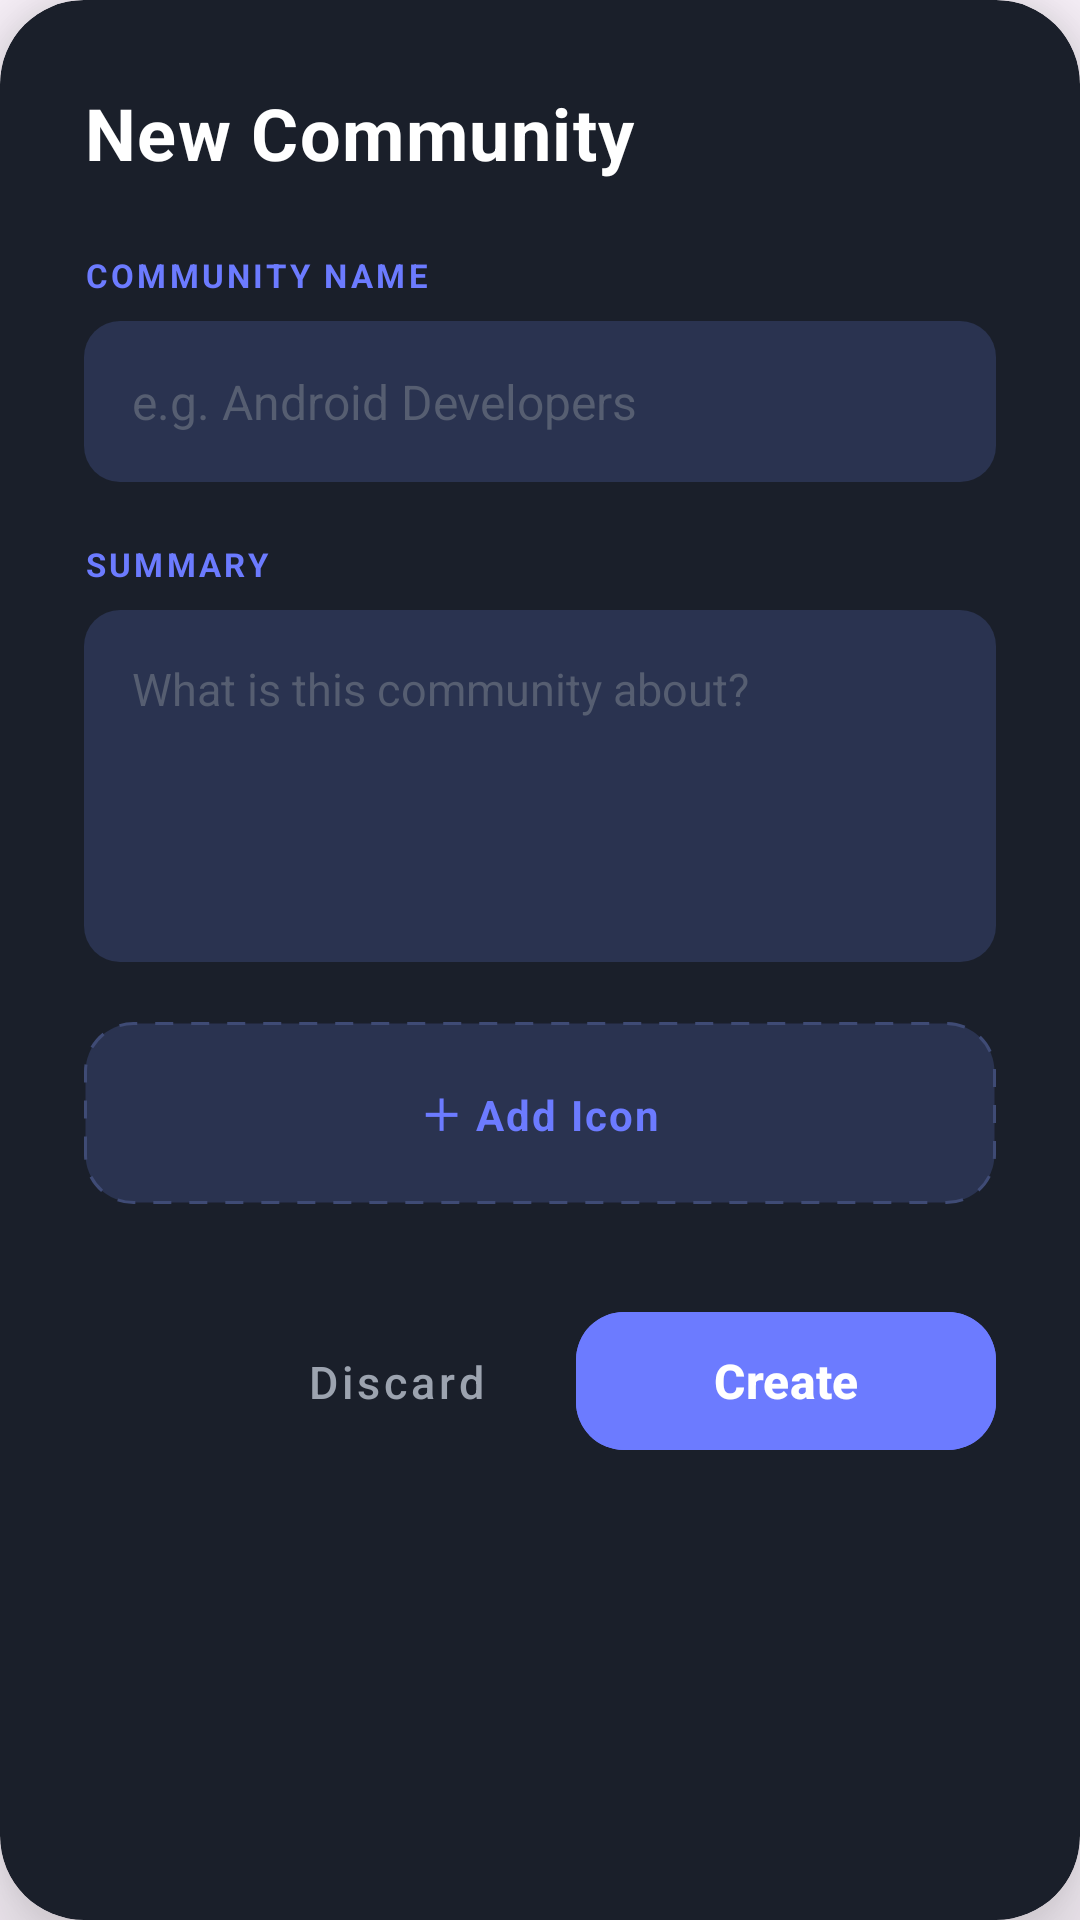

This screen was rendered from an Android layout file. Write that file and the resources it references.
<!-- AndroidManifest.xml: application theme Theme.Nexus -->
<!-- res/layout/dialog_create_community.xml -->
<?xml version="1.0" encoding="utf-8"?>
<androidx.cardview.widget.CardView xmlns:android="http://schemas.android.com/apk/res/android"
    xmlns:app="http://schemas.android.com/apk/res-auto"
    android:layout_width="match_parent"
    android:layout_height="wrap_content"
    app:cardCornerRadius="28dp"
    app:cardElevation="16dp"
    app:cardBackgroundColor="#1A1F2A"
    android:layout_margin="16dp">

    <ScrollView
        android:layout_width="match_parent"
        android:layout_height="wrap_content"
        android:overScrollMode="never"
        android:scrollbars="none">

        <LinearLayout
            android:layout_width="match_parent"
            android:layout_height="wrap_content"
            android:orientation="vertical"
            android:padding="28dp">

            <TextView
                android:layout_width="wrap_content"
                android:layout_height="wrap_content"
                android:text="New Community"
                android:textSize="24sp"
                android:textStyle="bold"
                android:textColor="#FFFFFF"
                android:letterSpacing="0.02"
                android:layout_marginBottom="24dp"/>

            <TextView
                android:layout_width="wrap_content"
                android:layout_height="wrap_content"
                android:text="COMMUNITY NAME"
                android:textSize="11sp"
                android:textColor="#6C7BFF"
                android:textStyle="bold"
                android:letterSpacing="0.1"
                android:layout_marginBottom="8dp"/>

            <EditText
                android:id="@+id/editCommunityName"
                android:layout_width="match_parent"
                android:layout_height="wrap_content"
                android:hint="e.g. Android Developers"
                android:textColor="#FFFFFF"
                android:textColorHint="#565E71"
                android:background="@drawable/bg_post_input"
                android:textSize="16sp"
                android:padding="16dp"
                android:layout_marginBottom="20dp"
                android:inputType="textCapWords"
                android:importantForAutofill="no"/>

            <TextView
                android:layout_width="wrap_content"
                android:layout_height="wrap_content"
                android:text="SUMMARY"
                android:textSize="11sp"
                android:textColor="#6C7BFF"
                android:textStyle="bold"
                android:letterSpacing="0.1"
                android:layout_marginBottom="8dp"/>

            <EditText
                android:id="@+id/editCommunitySummary"
                android:layout_width="match_parent"
                android:layout_height="wrap_content"
                android:hint="What is this community about?"
                android:textColor="#B0B8C5"
                android:textColorHint="#565E71"
                android:background="@drawable/bg_post_input"
                android:textSize="15sp"
                android:padding="16dp"
                android:minLines="4"
                android:gravity="top"
                android:layout_marginBottom="20dp"
                android:inputType="textMultiLine|textCapSentences"
                android:importantForAutofill="no"
                android:lineSpacingExtra="4dp"/>

            
            <LinearLayout
                android:id="@+id/layoutSelectCommImage"
                android:layout_width="match_parent"
                android:layout_height="wrap_content"
                android:orientation="vertical"
                android:background="@drawable/bg_image_select"
                android:padding="20dp"
                android:gravity="center"
                android:layout_marginBottom="32dp"
                android:clickable="true"
                android:focusable="true">

                <ImageView
                    android:id="@+id/imgCommPreview"
                    android:layout_width="match_parent"
                    android:layout_height="120dp"
                    android:scaleType="centerCrop"
                    android:visibility="gone"
                    android:layout_marginBottom="12dp"
                    android:background="@drawable/bg_post_input"/>

                <TextView
                    android:id="@+id/textAddCommImage"
                    android:layout_width="wrap_content"
                    android:layout_height="wrap_content"
                    android:text="＋ Add Icon"
                    android:textColor="#6C7BFF"
                    android:textStyle="bold"
                    android:textSize="14sp"
                    android:letterSpacing="0.05"/>
            </LinearLayout>

            <LinearLayout
                android:layout_width="match_parent"
                android:layout_height="wrap_content"
                android:orientation="horizontal"
                android:gravity="end">

                <com.google.android.material.button.MaterialButton
                    android:id="@+id/btnCancelComm"
                    style="@style/Widget.MaterialComponents.Button.TextButton"
                    android:layout_width="wrap_content"
                    android:layout_height="54dp"
                    android:text="Discard"
                    android:textColor="#9CA3AF"
                    android:textAllCaps="false"
                    android:textSize="15sp"/>

                <com.google.android.material.button.MaterialButton
                    android:id="@+id/btnCreateComm"
                    android:layout_width="140dp"
                    android:layout_height="54dp"
                    android:text="Create"
                    android:backgroundTint="#6C7BFF"
                    android:textColor="#FFFFFF"
                    android:layout_marginStart="16dp"
                    app:cornerRadius="16dp"
                    android:textAllCaps="false"
                    android:textSize="16sp"
                    android:textStyle="bold"
                    app:elevation="4dp"/>
            </LinearLayout>

        </LinearLayout>
    </ScrollView>

</androidx.cardview.widget.CardView>
<!-- resources referenced by this layout -->
<resources>
  <!-- drawable bg_image_select (drawable) -->
  <?xml version="1.0" encoding="utf-8"?>
  <shape xmlns:android="http://schemas.android.com/apk/res/android">
      <solid android:color="#2A3350"/>
      <corners android:radius="16dp"/>
      <stroke android:width="1dp" android:color="#3F4B75" android:dashWidth="6dp" android:dashGap="6dp"/>
  </shape>
  <!-- drawable bg_post_input (drawable) -->
  <?xml version="1.0" encoding="utf-8"?>
  <shape xmlns:android="http://schemas.android.com/apk/res/android">
      <solid android:color="#2A3350"/>
      <corners android:radius="12dp"/>
  </shape>
  <style name="Theme.Nexus" parent="Base.Theme.Nexus" />
  <style name="Base.Theme.Nexus" parent="Theme.Material3.DayNight.NoActionBar">
          
          
      </style>
</resources>
